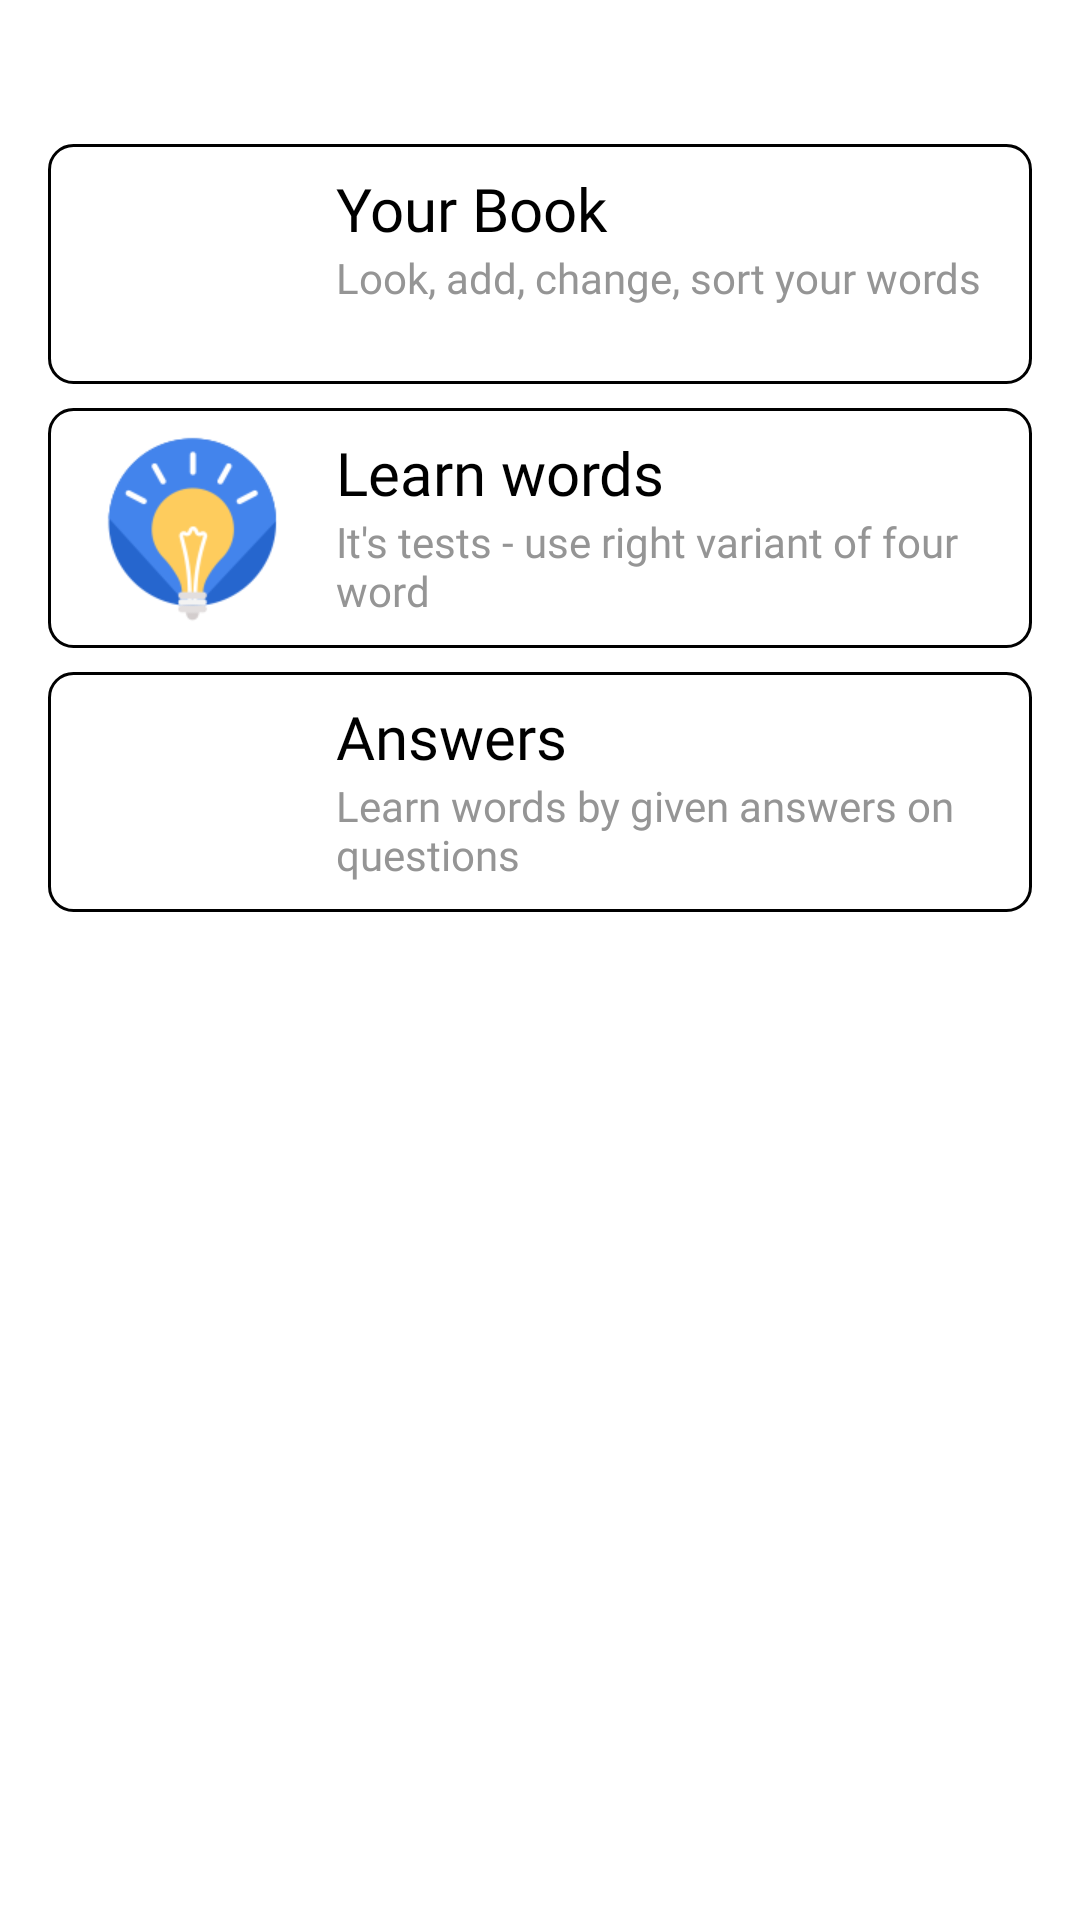

This screen was rendered from an Android layout file. Write that file and the resources it references.
<!-- AndroidManifest.xml: application theme AppTheme -->
<!-- res/layout/fragment_home.xml -->
<?xml version="1.0" encoding="utf-8"?>
<layout xmlns:android="http://schemas.android.com/apk/res/android"
    xmlns:app="http://schemas.android.com/apk/res-auto">

    <androidx.constraintlayout.widget.ConstraintLayout
        android:layout_width="match_parent"
        android:layout_height="match_parent"
        android:background="?attr/backgroundBody">

        <androidx.constraintlayout.widget.ConstraintLayout
            android:id="@+id/wordsContainer"
            style="@style/AppTheme.Btn.ConstraintLabel"
            android:layout_marginTop="48dp"
            android:layout_width="0dp"
            android:layout_height="wrap_content"
            android:layout_marginStart="16dp"
            android:layout_marginEnd="16dp"
            app:layout_constraintEnd_toEndOf="parent"
            app:layout_constraintStart_toStartOf="parent"
            app:layout_constraintTop_toTopOf="parent">

            <ImageView
                android:id="@+id/wordIcon"
                android:layout_width="64dp"
                android:layout_height="64dp"
                android:layout_marginStart="8dp"
                android:contentDescription="@string/app_name"
                android:src="@drawable/img_book"
                app:layout_constraintBottom_toBottomOf="parent"
                app:layout_constraintStart_toStartOf="parent"
                app:layout_constraintTop_toTopOf="parent" />

            <TextView
                android:id="@+id/tvWordTitle"
                style="@style/AppTheme.TextView.MenuTitle"
                android:layout_width="0dp"
                android:layout_height="wrap_content"
                android:layout_marginStart="16dp"
                android:layout_marginEnd="8dp"
                android:text="@string/your_book"
                app:layout_constraintEnd_toEndOf="parent"
                app:layout_constraintStart_toEndOf="@+id/wordIcon"
                app:layout_constraintTop_toTopOf="@+id/wordIcon" />

            <TextView
                android:id="@+id/tvWordDescription"
                style="@style/AppTheme.TextView.MenuDescription"
                android:layout_width="0dp"
                android:layout_height="wrap_content"
                android:text="@string/words_descriptions"
                app:layout_constraintEnd_toEndOf="@+id/tvWordTitle"
                app:layout_constraintStart_toStartOf="@+id/tvWordTitle"
                app:layout_constraintTop_toBottomOf="@+id/tvWordTitle" />

        </androidx.constraintlayout.widget.ConstraintLayout>

        <androidx.constraintlayout.widget.ConstraintLayout
            android:id="@+id/test4Container"
            style="@style/AppTheme.Btn.ConstraintLabel"
            android:layout_width="0dp"
            android:layout_height="wrap_content"
            android:layout_marginStart="16dp"
            android:layout_marginTop="8dp"
            android:layout_marginEnd="16dp"
            app:layout_constraintEnd_toEndOf="parent"
            app:layout_constraintStart_toStartOf="parent"
            app:layout_constraintTop_toBottomOf="@+id/wordsContainer">

            <ImageView
                android:id="@+id/test4Icon"
                android:layout_width="64dp"
                android:layout_height="64dp"
                android:layout_marginStart="8dp"
                android:contentDescription="@string/app_name"
                android:src="@drawable/img_idea"
                app:layout_constraintBottom_toBottomOf="parent"
                app:layout_constraintStart_toStartOf="parent"
                app:layout_constraintTop_toTopOf="parent" />

            <TextView
                android:id="@+id/tvTest4Title"
                style="@style/AppTheme.TextView.MenuTitle"
                android:layout_width="0dp"
                android:layout_height="wrap_content"
                android:layout_marginStart="16dp"
                android:layout_marginEnd="8dp"
                android:text="@string/learn_words"
                app:layout_constraintEnd_toEndOf="parent"
                app:layout_constraintStart_toEndOf="@+id/test4Icon"
                app:layout_constraintTop_toTopOf="@+id/test4Icon" />

            <TextView
                android:id="@+id/tvTest4Description"
                style="@style/AppTheme.TextView.MenuDescription"
                android:layout_width="0dp"
                android:layout_height="wrap_content"
                android:text="@string/it_s_tests_use_right_variant_of_four_word"
                app:layout_constraintEnd_toEndOf="@+id/tvTest4Title"
                app:layout_constraintStart_toStartOf="@+id/tvTest4Title"
                app:layout_constraintTop_toBottomOf="@+id/tvTest4Title" />

        </androidx.constraintlayout.widget.ConstraintLayout>

        <androidx.constraintlayout.widget.ConstraintLayout
            android:id="@+id/questionContainer"
            style="@style/AppTheme.Btn.ConstraintLabel"
            android:layout_width="0dp"
            android:layout_height="wrap_content"
            android:layout_marginStart="16dp"
            android:layout_marginTop="8dp"
            android:layout_marginEnd="16dp"
            app:layout_constraintEnd_toEndOf="parent"
            app:layout_constraintStart_toStartOf="parent"
            app:layout_constraintTop_toBottomOf="@+id/test4Container">

            <ImageView
                android:id="@+id/questionIcon"
                android:layout_width="64dp"
                android:layout_height="64dp"
                android:layout_marginStart="8dp"
                android:contentDescription="@string/app_name"
                android:src="@drawable/img_questions"
                app:layout_constraintBottom_toBottomOf="parent"
                app:layout_constraintStart_toStartOf="parent"
                app:layout_constraintTop_toTopOf="parent" />

            <TextView
                android:id="@+id/questionTitle"
                style="@style/AppTheme.TextView.MenuTitle"
                android:layout_width="0dp"
                android:layout_height="wrap_content"
                android:layout_marginStart="16dp"
                android:layout_marginEnd="8dp"
                android:text="@string/answers"
                app:layout_constraintEnd_toEndOf="parent"
                app:layout_constraintStart_toEndOf="@+id/questionIcon"
                app:layout_constraintTop_toTopOf="@+id/questionIcon" />

            <TextView
                android:id="@+id/tvQuestionDescription"
                style="@style/AppTheme.TextView.MenuDescription"
                android:layout_width="0dp"
                android:layout_height="wrap_content"
                android:text="@string/questions_description"
                app:layout_constraintEnd_toEndOf="@+id/questionTitle"
                app:layout_constraintStart_toStartOf="@+id/questionTitle"
                app:layout_constraintTop_toBottomOf="@+id/questionTitle" />

        </androidx.constraintlayout.widget.ConstraintLayout>
    </androidx.constraintlayout.widget.ConstraintLayout>
</layout>
<!-- resources referenced by this layout -->
<resources>
  <!-- drawable img_idea: png bitmap (drawable, 7521 bytes) -->
  <string name="answers">Answers</string>
  <string name="app_name">words</string>
  <string name="it_s_tests_use_right_variant_of_four_word">It\'s tests - use right variant of four word</string>
  <string name="learn_words">Learn words</string>
  <string name="questions_description">Learn words by given answers on questions</string>
  <string name="words_descriptions">Look, add, change, sort your words</string>
  <string name="your_book">Your Book</string>
  <style name="AppTheme.Btn.ConstraintLabel" parent="AppTheme.Btn">
          <item name="android:clickable">true</item>
          <item name="android:focusable">true</item>
          <item name="android:background">@drawable/bg_outline_gray_ripple</item>
          <item name="android:padding">@dimen/defaultPadding</item>
      </style>
  <style name="AppTheme.TextView.MenuDescription" parent="AppTheme.TextView.Secondary">
          <item name="android:fontFamily">@font/josefin_sans_regular</item>
      </style>
  <style name="AppTheme.TextView.MenuTitle" parent="AppTheme.TextView.Primary">
          <item name="android:textSize">@dimen/textLarge_X</item>
          <item name="android:fontFamily">@font/montserrat_bold_xml</item>
          <item name="android:maxLines">1</item>
          <item name="android:ellipsize">end</item>
      </style>
  <style name="AppTheme" />
  <style name="AppTheme.Btn" />
  <!-- drawable bg_outline_gray_ripple (drawable) -->
  <?xml version="1.0" encoding="utf-8"?>
  <ripple xmlns:android="http://schemas.android.com/apk/res/android"
      android:color="?attr/textColorSecondary">
      <item android:drawable="@drawable/bg_outline_gray" />
  </ripple>
  <dimen name="defaultPadding">8dp</dimen>
  <style name="AppTheme.TextView.Secondary" parent="AppTheme.TextView">
          <item name="android:textColor">@color/secondaryTextColor</item>
          <item name="android:textSize">@dimen/textDefault</item>
      </style>
  <style name="AppTheme.TextView.Primary" parent="AppTheme.TextView">
          <item name="android:textColor">?attr/textColorPrimary</item>
          <item name="android:textSize">@dimen/textDefault</item>
      </style>
  <dimen name="textLarge_X">20sp</dimen>
  <!-- drawable bg_outline_gray (drawable) -->
  <shape xmlns:android="http://schemas.android.com/apk/res/android"
      android:shape="rectangle">
      <solid android:color="?attr/colorSecondary"/>
      <corners
          android:radius="8dp"/>
      <stroke
          android:width="1dp"
          android:color="?attr/backgroundBody" />
  </shape>
  <style name="AppTheme.TextView" />
  <color name="secondaryTextColor">#959595</color>
  <dimen name="textDefault">14sp</dimen>
</resources>
